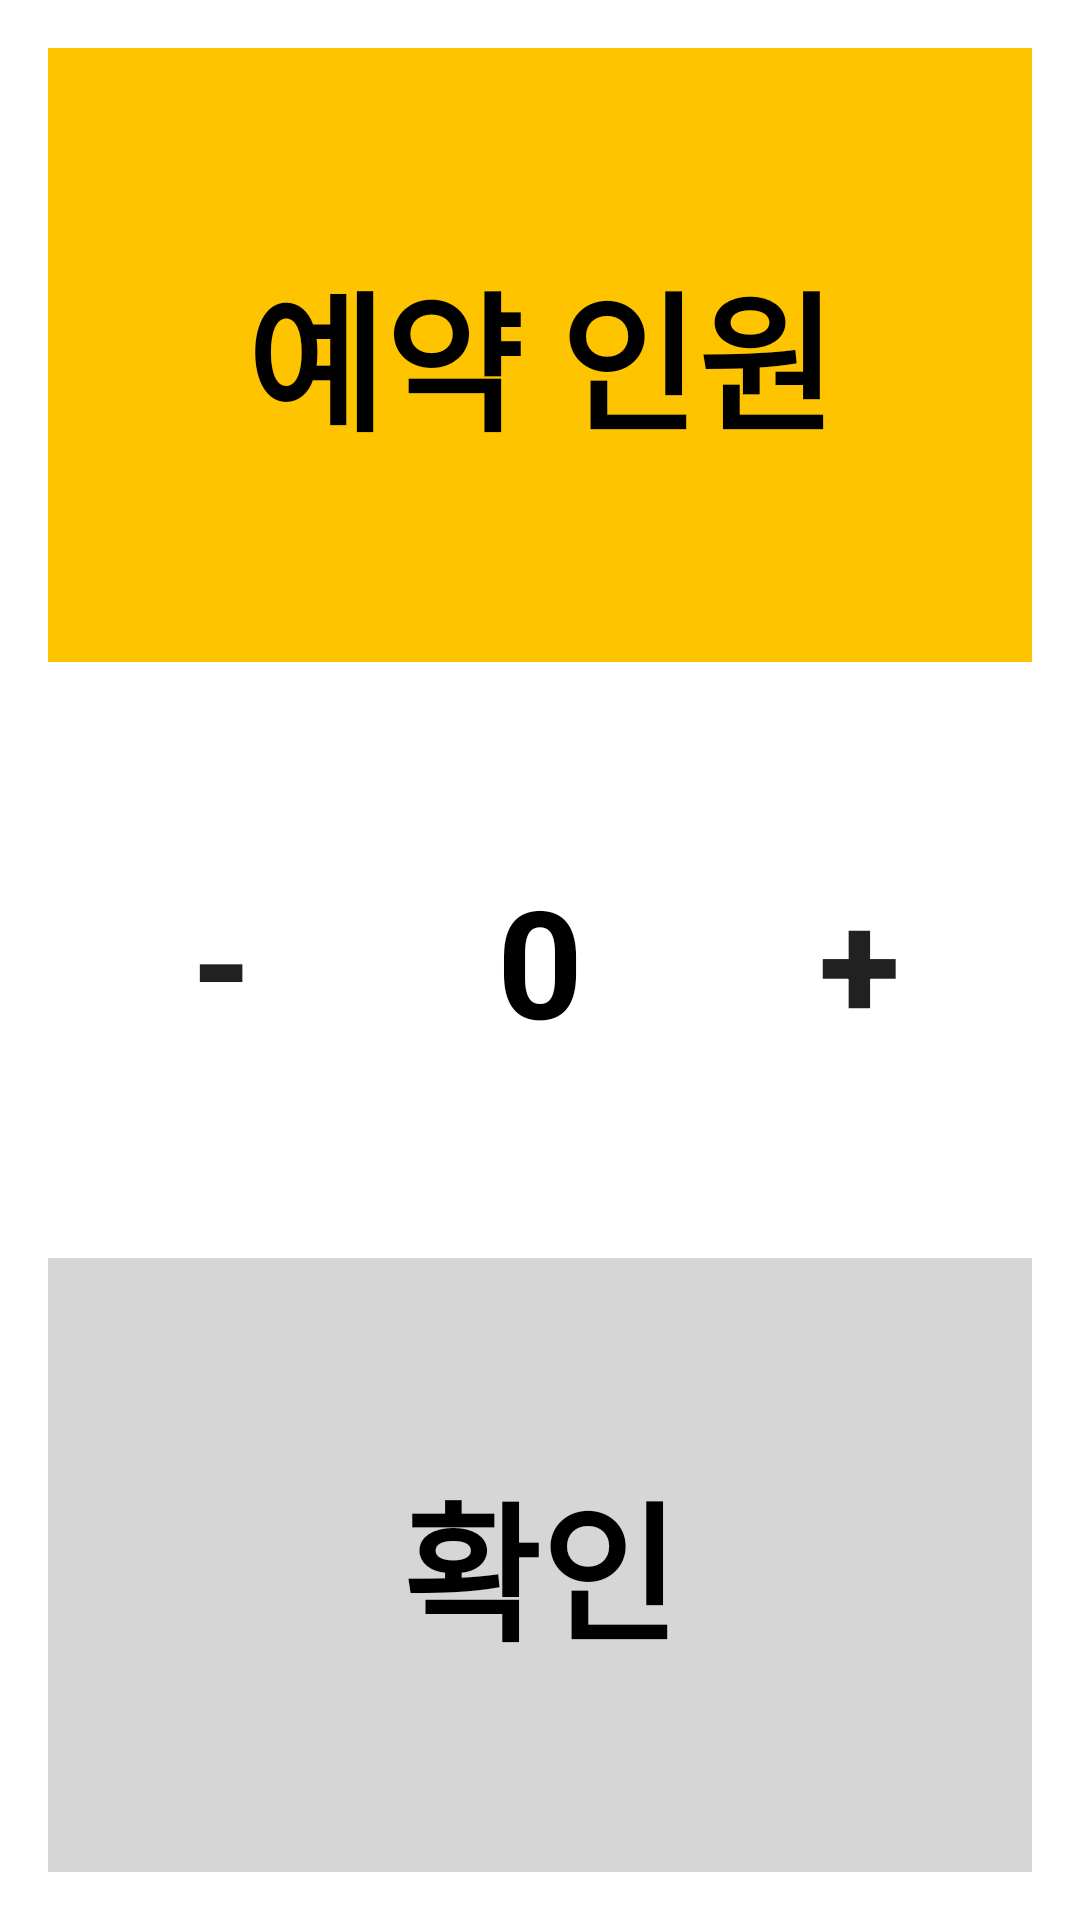

Android layout source for this screen:
<!-- AndroidManifest.xml: activity theme PopupTheme -->
<!-- res/layout/activity_popup.xml -->
<?xml version="1.0" encoding="UTF-8"?>
<LinearLayout
    xmlns:android="http://schemas.android.com/apk/res/android"
    xmlns:tools="http://schemas.android.com/tools"
    android:layout_width="500dp"
    android:layout_height="400dp"
    android:orientation="vertical"
    android:weightSum="3"
    tools:context=".Activity.PopupActivity">

    <LinearLayout
        android:layout_width="match_parent"
        android:layout_height="wrap_content"
        android:layout_weight="1"
        android:orientation="vertical">

        <TextView
            android:id="@+id/textView2"
            android:layout_width="match_parent"
            android:layout_height="match_parent"
            android:background="@drawable/background1"
            android:gravity="center_horizontal|center_vertical"
            android:text="예약 인원"
            android:textColor="#000000"
            android:textSize="50sp"
            android:textStyle="bold" />
    </LinearLayout>

    <LinearLayout
        android:layout_width="match_parent"
        android:layout_height="wrap_content"
        android:layout_weight="1"
        android:weightSum="3">

        <Button
            android:id="@+id/p_bt1"
            android:layout_width="wrap_content"
            android:layout_height="match_parent"
            android:layout_weight="1"
            android:background="?android:attr/selectableItemBackgroundBorderless"
            android:text="-"
            android:textSize="50sp"
            android:textStyle="bold"
            android:theme="@style/AppTheme.whiteRipple"
            tools:ignore="NewApi" />

        <TextView
            android:id="@+id/p_tv1"
            android:layout_width="70dp"
            android:layout_height="match_parent"
            android:layout_weight="1"
            android:gravity="center_horizontal|center_vertical"
            android:text="0"
            android:textColor="#000000"
            android:textSize="50sp"
            android:textStyle="bold" />

        <Button
            android:id="@+id/p_bt2"
            android:layout_width="wrap_content"
            android:layout_height="match_parent"
            android:layout_weight="1"
            android:background="?android:attr/selectableItemBackgroundBorderless"
            android:text="+"
            android:textSize="50sp"
            android:textStyle="bold"
            android:theme="@style/AppTheme.whiteRipple"
            tools:ignore="NewApi" />
    </LinearLayout>

    <LinearLayout
        android:layout_width="match_parent"
        android:layout_height="wrap_content"
        android:layout_weight="1"
        android:background="#D6D6D6"
        android:orientation="vertical">

        <Button
            android:id="@+id/p_bt3"
            style="?android:attr/borderlessButtonStyle"
            android:layout_width="match_parent"
            android:layout_height="match_parent"
            android:background="?android:attr/selectableItemBackgroundBorderless"
            android:clickable="false"
            android:text="확인"
            android:textColor="#000000"
            android:textSize="50sp"
            android:textStyle="bold"
            android:theme="@style/AppTheme.whiteRipple"
            tools:ignore="NewApi" />
    </LinearLayout>
</LinearLayout>
<!-- resources referenced by this layout -->
<resources>
  <!-- drawable background1 (drawable) -->
  <?xml version="1.0" encoding="utf-8"?>
  <shape xmlns:android="http://schemas.android.com/apk/res/android"
      android:padding="10dp"
      android:shape="rectangle" >
      <gradient
          android:angle="45"
          android:type="linear"
          android:startColor="#FFC400"
          android:centerColor="#FFC400"
          android:endColor="#FFC400"/>
  
  
  
  
  
  
  
  
  </shape>
  <style name="AppTheme.whiteRipple">
          <item name="colorControlHighlight">@color/colorRipple</item>
      </style>
  <style name="PopupTheme" parent="Theme.AppCompat.DayNight.Dialog">
          <item name="colorPrimary">@color/colorPrimary</item>
          <item name="colorPrimaryDark">@color/colorPrimaryDark</item>
          <item name="colorAccent">@color/colorAccent</item>
          <item name="windowActionBar">false</item>
          <item name="windowNoTitle">true</item>
      </style>
  <color name="colorRipple">#FFF0B7</color>
  <color name="colorPrimary">#008577</color>
  <color name="colorPrimaryDark">#00574B</color>
  <color name="colorAccent">#D81B60</color>
</resources>
